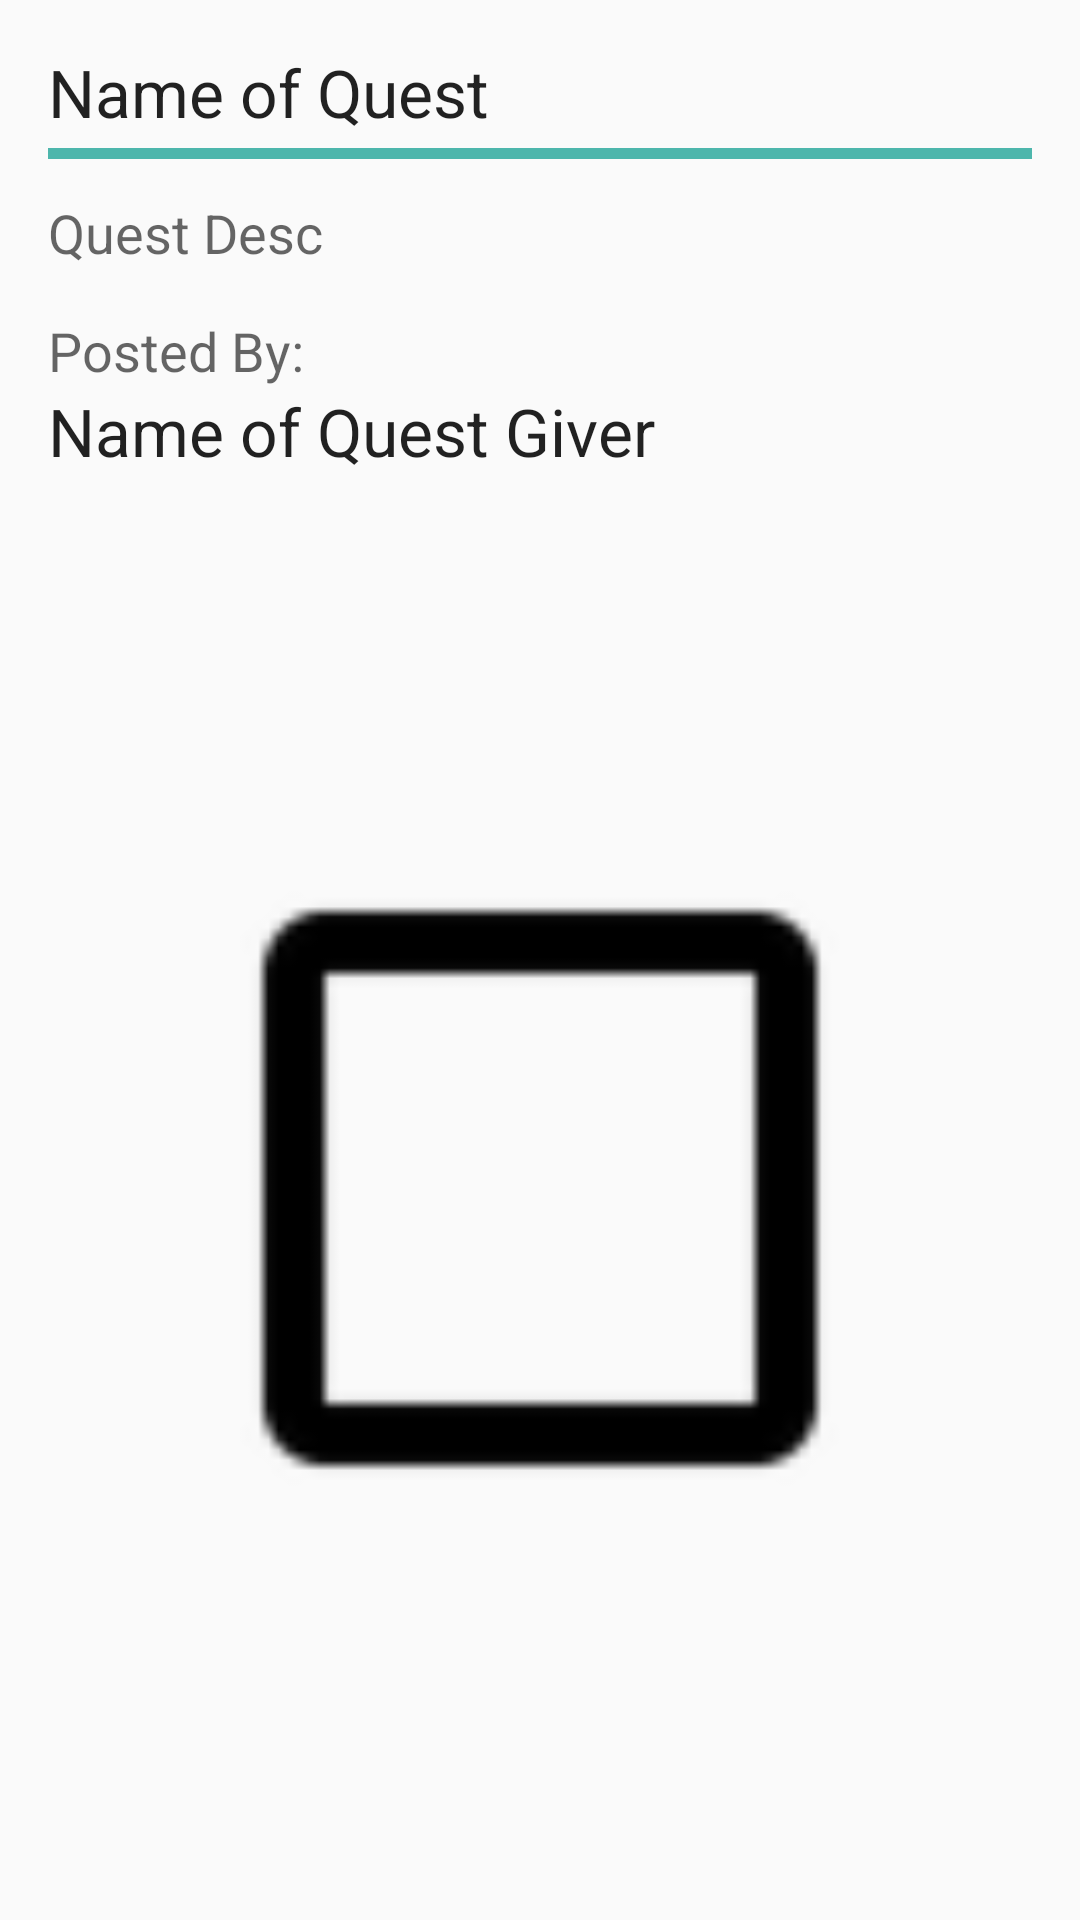

This screen was rendered from an Android layout file. Write that file and the resources it references.
<!-- AndroidManifest.xml: application theme AppTheme -->
<!-- res/layout/fragment_quest_view_n.xml -->
<RelativeLayout xmlns:android="http://schemas.android.com/apk/res/android"
    xmlns:tools="http://schemas.android.com/tools" android:layout_width="match_parent"
    android:layout_height="match_parent"
    tools:context="comalex_buchholz.httpgithub.questboard.QuestView$PlaceholderFragment">

    <ImageView
        android:layout_width="match_parent"
        android:layout_height="wrap_content"
        android:paddingLeft="16dp"
        android:paddingRight="16dp"
        android:paddingBottom="16dp"
        android:id="@+id/imageViewGiver"
        android:src="@drawable/abc_btn_check_material"
        android:layout_alignParentBottom="true"
        android:layout_centerHorizontal="true"
        android:adjustViewBounds="true"
        android:layout_below="@+id/textViewQuestGiver"/>

    <TextView
        android:layout_width="wrap_content"
        android:layout_height="wrap_content"
        android:paddingLeft="16dp"
        android:paddingTop="16dp"
        android:textAppearance="?android:attr/textAppearanceLarge"
        android:text="Name of Quest"
        android:id="@+id/textViewQuestName" />

    <ImageView
        android:layout_width="match_parent"
        android:layout_height="wrap_content"
        android:src="@mipmap/tealbar"
        android:scaleType="centerCrop"
        android:paddingLeft="16dp"
        android:paddingRight="16dp"
        android:layout_centerHorizontal="true"
        android:paddingTop="5dp"
        android:layout_below="@+id/textViewQuestName"/>

    <TextView
        android:layout_width="wrap_content"
        android:layout_height="wrap_content"
        android:paddingLeft="16dp"
        android:textAppearance="?android:attr/textAppearanceMedium"
        android:text="Quest Desc"
        android:id="@+id/textViewQuestDesc"
        android:layout_below="@+id/textViewQuestName"
        android:layout_marginTop="20dp" />

    <TextView
        android:layout_width="wrap_content"
        android:layout_height="wrap_content"
        android:paddingLeft="16dp"
        android:textAppearance="?android:attr/textAppearanceMedium"
        android:text="Posted By:"
        android:id="@+id/textViewGiverDesc"
        android:layout_marginTop="15dp"
        android:layout_below="@+id/textViewQuestDesc"/>

    <TextView
        android:layout_width="wrap_content"
        android:layout_height="wrap_content"
        android:textAppearance="?android:attr/textAppearanceLarge"
        android:text="Name of Quest Giver"
        android:paddingLeft="16dp"
        android:id="@+id/textViewQuestGiver"
        android:layout_below="@+id/textViewGiverDesc"
        android:layout_marginBottom="10dp"
        android:layout_alignParentLeft="true"
        android:layout_alignParentStart="true" />

</RelativeLayout>
<!-- resources referenced by this layout -->
<resources>
  <!-- mipmap tealbar: png bitmap (mipmap-hdpi, 138 bytes) -->
  <style name="AppTheme" parent="AppTheme.Base">
          
      </style>
  <style name="AppTheme.Base" parent="Theme.AppCompat.Light.NoActionBar">
          
          
      </style>
</resources>
